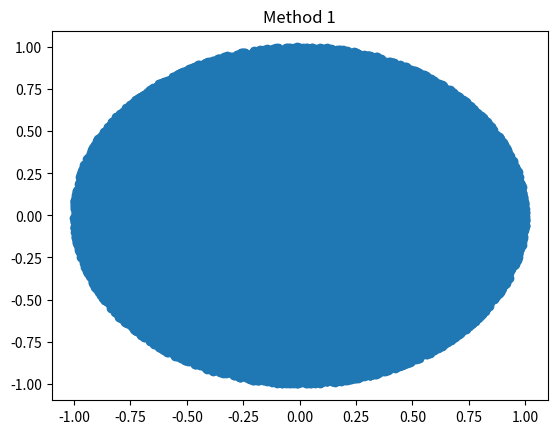
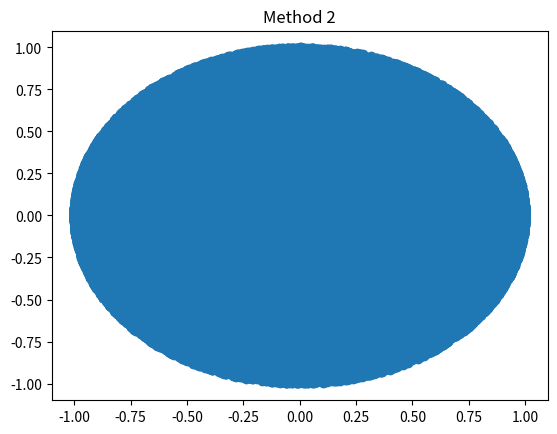
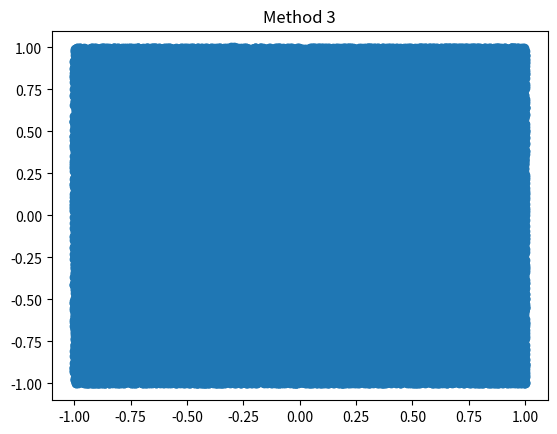

Recreate these plots in Python, in order.
import random as ra
import numpy as np
import matplotlib.pyplot as plt

plt.ion()

#Method 1
X=np.zeros(100000)
Y=np.zeros(100000)
for i in range(100000): 
    r=ra.uniform(0,1) #Generating Position
    theta=ra.uniform(0,2*np.pi)
    x=r*np.cos(theta)
    y=r*np.sin(theta)
    X[i]=x #Storing Position 
    Y[i]=y

plt.title('Method 1')
plt.scatter(X,Y)
plt.show()
plt.figure()

#Method 2
X=np.zeros(100000)
Y=np.zeros(100000)
for i in range(100000): 
    x=ra.uniform(-1,1) #Generating Points
    y=ra.uniform(-np.sqrt(1-x**2),np.sqrt(1-x**2))
    X[i]=x #Storing Position         
    Y[i]=y
plt.title('Method 2')
plt.scatter(X,Y)
plt.show()
plt.figure()

#Method 3
X=np.zeros(100000)
Y=np.zeros(100000)
for i in range(100000): 
    x=ra.uniform(-1,1)
    y=ra.uniform(-1,1)
    X[i]=x #Storing Position 
    Y[i]=y
plt.title('Method 3')
plt.scatter(X,Y)
plt.show()
plt.figure()